Run: headless pygame with SDL's dummy video driver; simulated clock (each Clock.tick advances the game by its frame time, no real sleeping); random seed 0; keys injected as events and as key.get_pressed() state; no mouse input.
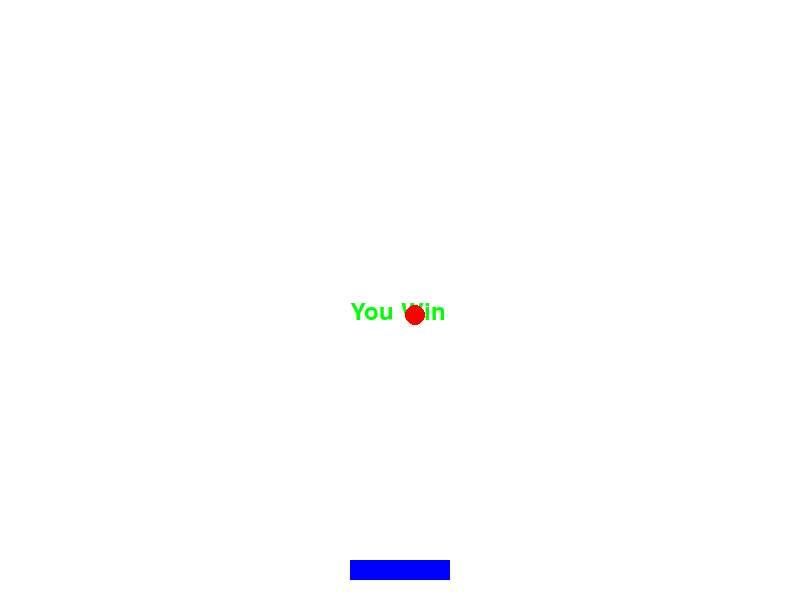
Frame 1 of 1 · flips 1–60 · no input (game ended)

The pygame program that drew these frames:

import pygame

# Initialize pygame
pygame.init()

# Define constants
WIDTH, HEIGHT = 800, 600
BLUE = (0, 0, 255)
BLACK = (0, 0, 0)
RED = (255, 0, 0)
WHITE = (255, 255, 255)
GREEN = (0, 255, 0)

# Font setup
font = pygame.font.Font(None, 36)

# Create game window
window = pygame.display.set_mode((WIDTH, HEIGHT))
pygame.display.set_caption('Brick Game')

# Set up game clock
clock = pygame.time.Clock()
FPS = 30  # Frames per second

# Paddle properties
paddle_width = 100
paddle_height = 20
paddle_x = (WIDTH - paddle_width) // 2
paddle_y = HEIGHT - paddle_height - 20
paddle_speed = 10

# Ball properties
ball_size = 20
ball_x = WIDTH // 2
ball_y = HEIGHT // 2
ball_speed_x = 5
ball_speed_y = 5

# Bricks
brick_rows = 5
brick_cols = 9
brick_width = 78
brick_height = 20
brick_padding = 10
bricks = []

# Create bricks
for row in range(brick_rows):
    for col in range(brick_cols):
        brick_x = col * (brick_width + brick_padding) + brick_padding
        brick_y = row * (brick_height + brick_padding) + brick_padding
        bricks.append(pygame.Rect(brick_x, brick_y, brick_width, brick_height))

bricks = []

# Main game loop
running = True
while running:
    # Fill screen with white
    window.fill(WHITE)
    # Process events
    for event in pygame.event.get():
        if event.type == pygame.QUIT:
            running = False
    
    # Handle keyboard input
    keys = pygame.key.get_pressed()
    if keys[pygame.K_LEFT] and paddle_x > 0:
        paddle_x -= paddle_speed
    if keys[pygame.K_RIGHT] and paddle_x < WIDTH - paddle_width:
        paddle_x += paddle_speed
    
    # Move the ball
    ball_x += ball_speed_x
    ball_y += ball_speed_y
    
    # Ball collision with walls
    if ball_x < 0 or ball_x > WIDTH - ball_size:
        ball_speed_x = -ball_speed_x
    if ball_y < 0:
        ball_speed_y = -ball_speed_y
    
    # Ball collision with paddle
    if pygame.Rect(paddle_x, paddle_y, paddle_width, paddle_height).colliderect(
        pygame.Rect(ball_x, ball_y, ball_size, ball_size)):
        ball_speed_y = -ball_speed_y
    
    # Ball collision with bricks
    for brick in bricks[:]:  # Create a copy of the list to safely remove items
        if brick.colliderect(pygame.Rect(ball_x, ball_y, ball_size, ball_size)):
            bricks.remove(brick)
            ball_speed_y = -ball_speed_y
    
    # Check for win
    if not bricks:
        you_win_text = font.render('You Win', True, GREEN)
        window.blit(you_win_text, (350, 300))
        pygame.display.update()
        pygame.time.delay(2000)
        running = False
    
    # Check for game over
    if ball_y > HEIGHT:
        you_lost_text = font.render('You Lost', True, BLACK)
        window.blit(you_lost_text, (340, 300))
        pygame.display.update()
        pygame.time.delay(3000)
        running = False
    
    # Draw paddle
    pygame.draw.rect(window, BLUE, [paddle_x, paddle_y, paddle_width, paddle_height])
    
    # Draw ball
    pygame.draw.ellipse(window, RED, [ball_x, ball_y, ball_size, ball_size])
    
    # Draw bricks
    for brick in bricks:
        pygame.draw.rect(window, BLACK, brick)
    
    # Update display
    pygame.display.update()
    
    # Control game speed
    clock.tick(FPS)

# Quit pygame
pygame.quit()
